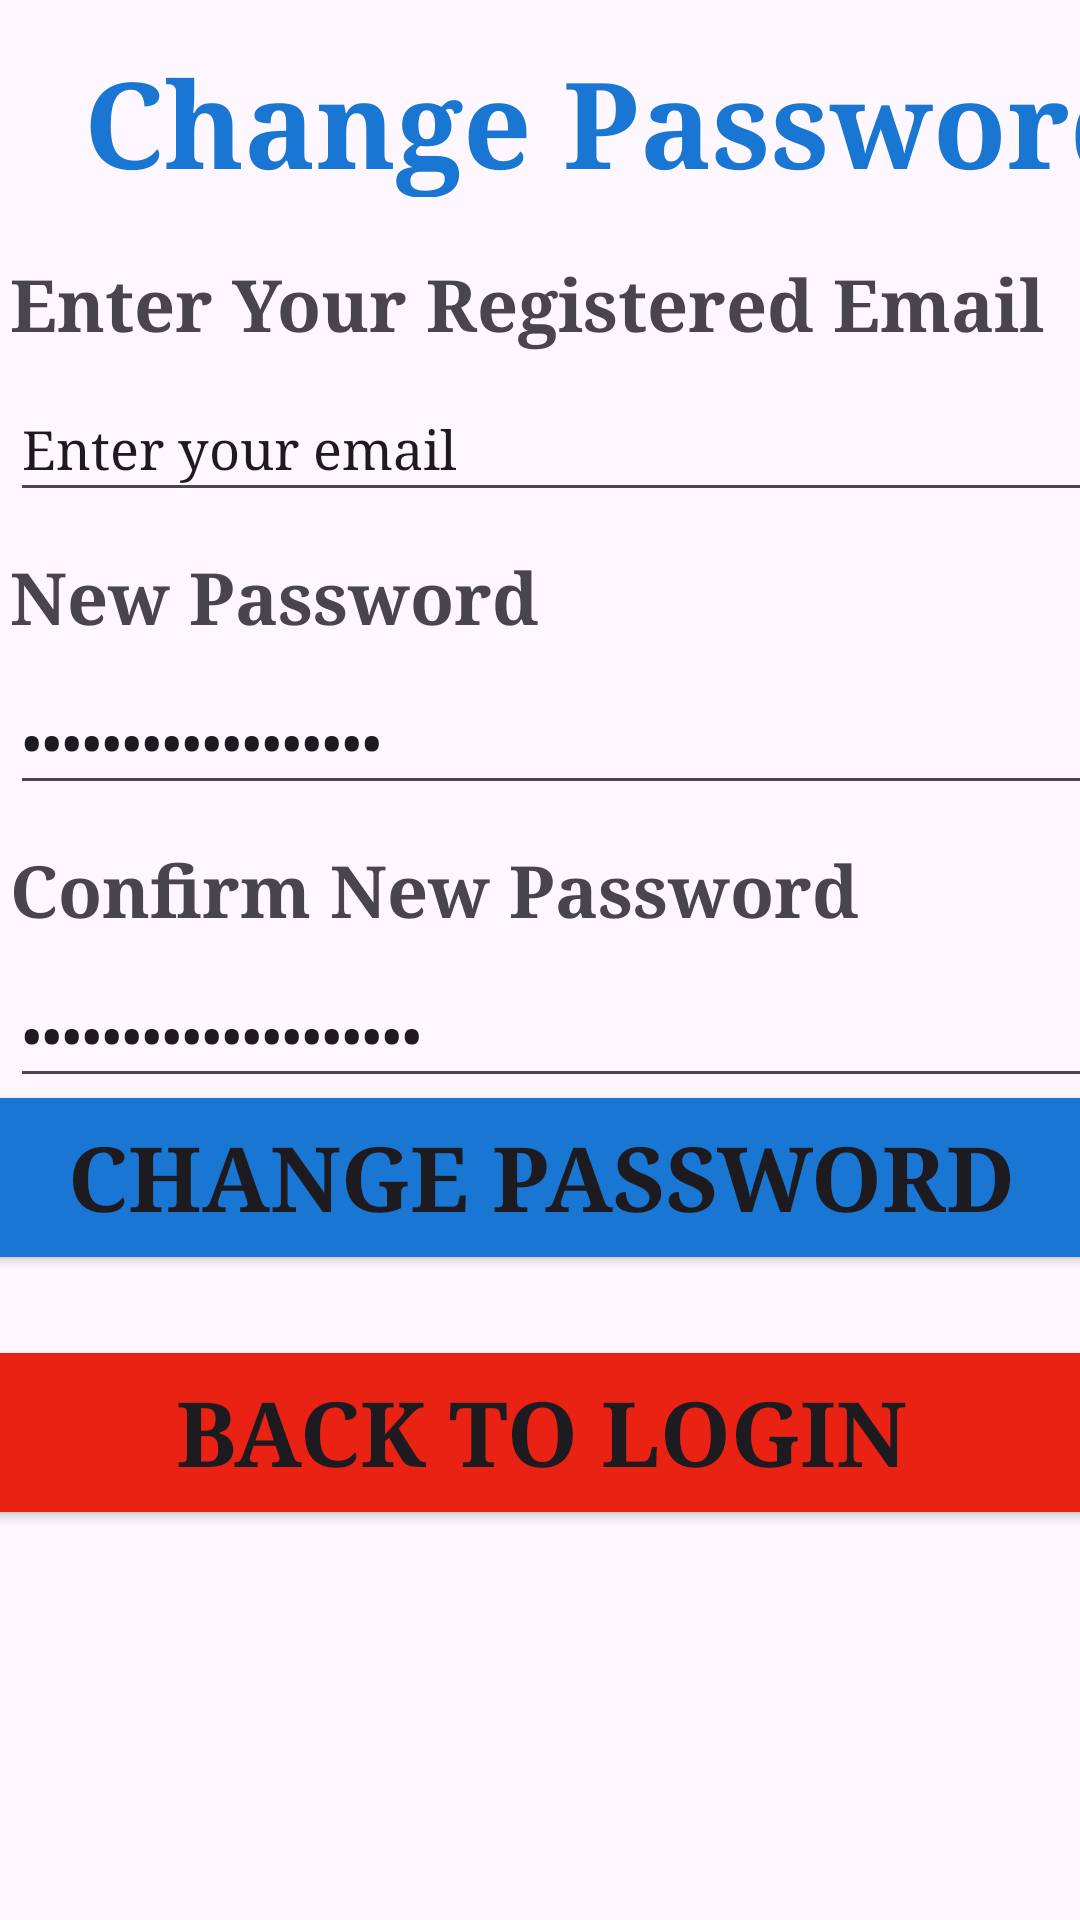

The Android layout XML behind this screen, and the referenced resources:
<!-- AndroidManifest.xml: application theme Theme.MedicareLK -->
<!-- res/layout/activity_change_password.xml -->
<?xml version="1.0" encoding="utf-8"?>
<androidx.constraintlayout.widget.ConstraintLayout xmlns:android="http://schemas.android.com/apk/res/android"
    xmlns:app="http://schemas.android.com/apk/res-auto"
    xmlns:tools="http://schemas.android.com/tools"
    android:id="@+id/main"
    android:layout_width="match_parent"
    android:layout_height="match_parent"
    tools:context=".Change_password">

    <TextView
        android:id="@+id/textView"
        android:layout_width="411dp"
        android:layout_height="52dp"
        android:fontFamily="serif"
        android:text="Change Password"
        android:textAlignment="center"
        android:textColor="#1976D2"
        android:textSize="40sp"
        android:textStyle="bold"
        app:layout_constraintBottom_toBottomOf="parent"
        app:layout_constraintEnd_toEndOf="parent"
        app:layout_constraintHorizontal_bias="0.0"
        app:layout_constraintStart_toStartOf="parent"
        app:layout_constraintTop_toTopOf="parent"
        app:layout_constraintVertical_bias="0.023" />

    <TextView
        android:id="@+id/textView18"
        android:layout_width="wrap_content"
        android:layout_height="wrap_content"
        android:fontFamily="serif"
        android:text="Enter Your Registered Email"
        android:textSize="24sp"
        android:textStyle="bold"
        app:layout_constraintBottom_toBottomOf="parent"
        app:layout_constraintEnd_toEndOf="parent"
        app:layout_constraintHorizontal_bias="0.215"
        app:layout_constraintStart_toStartOf="parent"
        app:layout_constraintTop_toTopOf="@+id/textView"
        app:layout_constraintVertical_bias="0.12" />

    <EditText
        android:id="@+id/etRecoveryEmail"
        android:layout_width="375dp"
        android:layout_height="45dp"
        android:layout_marginTop="8dp"
        android:ems="10"
        android:fontFamily="serif"
        android:inputType="textEmailAddress"
        android:text="Enter your email"
        app:layout_constraintEnd_toEndOf="@+id/textView18"
        app:layout_constraintHorizontal_bias="0.0"
        app:layout_constraintStart_toStartOf="@+id/textView18"
        app:layout_constraintTop_toBottomOf="@+id/textView18" />

    <TextView
        android:id="@+id/textView20"
        android:layout_width="wrap_content"
        android:layout_height="wrap_content"
        android:layout_marginTop="12dp"
        android:fontFamily="serif"
        android:text="New Password"
        android:textSize="24sp"
        android:textStyle="bold"
        app:layout_constraintEnd_toEndOf="@+id/etRecoveryEmail"
        app:layout_constraintHorizontal_bias="0.0"
        app:layout_constraintStart_toStartOf="@+id/etRecoveryEmail"
        app:layout_constraintTop_toBottomOf="@+id/etRecoveryEmail" />

    <EditText
        android:id="@+id/etNewPassword"
        android:layout_width="375dp"
        android:layout_height="45dp"
        android:layout_marginTop="8dp"
        android:ems="10"
        android:fontFamily="serif"
        android:inputType="textPassword"
        android:text="Enter new password"
        app:layout_constraintEnd_toEndOf="@+id/textView20"
        app:layout_constraintHorizontal_bias="0.0"
        app:layout_constraintStart_toStartOf="@+id/textView20"
        app:layout_constraintTop_toBottomOf="@+id/textView20" />

    <TextView
        android:id="@+id/textView21"
        android:layout_width="wrap_content"
        android:layout_height="wrap_content"
        android:layout_marginTop="12dp"
        android:fontFamily="serif"
        android:text="Confirm New Password"
        android:textSize="24sp"
        android:textStyle="bold"
        app:layout_constraintEnd_toEndOf="@+id/etNewPassword"
        app:layout_constraintHorizontal_bias="0.0"
        app:layout_constraintStart_toStartOf="@+id/etNewPassword"
        app:layout_constraintTop_toBottomOf="@+id/etNewPassword" />

    <EditText
        android:id="@+id/etConfirmNewPassword"
        android:layout_width="375dp"
        android:layout_height="45dp"
        android:layout_marginTop="8dp"
        android:ems="10"
        android:fontFamily="serif"
        android:inputType="textPassword"
        android:text="Confirm new password"
        app:layout_constraintEnd_toEndOf="@+id/textView21"
        app:layout_constraintHorizontal_bias="0.0"
        app:layout_constraintStart_toStartOf="@+id/textView21"
        app:layout_constraintTop_toBottomOf="@+id/textView21" />

    <Button
        android:id="@+id/btnChangePassword"
        android:layout_width="378dp"
        android:layout_height="65dp"
        android:backgroundTint="#1976D2"
        android:fontFamily="serif"
        android:text="CHANGE PASSWORD"
        android:textSize="30sp"
        android:textStyle="bold"
        app:cornerRadius="30px"
        app:layout_constraintBottom_toBottomOf="parent"
        app:layout_constraintEnd_toEndOf="parent"
        app:layout_constraintStart_toStartOf="parent"
        app:layout_constraintTop_toTopOf="@+id/textView"
        app:layout_constraintVertical_bias="0.617" />

    <Button
        android:id="@+id/btnBackToLogin"
        android:layout_width="378dp"
        android:layout_height="65dp"
        android:layout_marginTop="20dp"
        android:backgroundTint="#E92214"
        android:fontFamily="serif"
        android:text="BACK TO LOGIN"
        android:textSize="30sp"
        android:textStyle="bold"
        app:cornerRadius="30px"
        app:layout_constraintEnd_toEndOf="@+id/btnChangePassword"
        app:layout_constraintHorizontal_bias="0.0"
        app:layout_constraintStart_toStartOf="@+id/btnChangePassword"
        app:layout_constraintTop_toBottomOf="@+id/btnChangePassword" />

</androidx.constraintlayout.widget.ConstraintLayout>
<!-- resources referenced by this layout -->
<resources>
  <style name="Theme.MedicareLK" parent="Base.Theme.MedicareLK" />
  <style name="Base.Theme.MedicareLK" parent="Theme.Material3.DayNight.NoActionBar">
          
          
      </style>
</resources>
